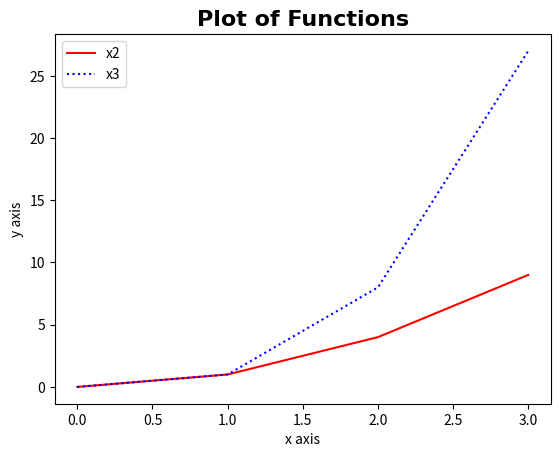

This figure's Python source:
# week08_plotTask.py

# Objective: A program called plottask.py that displays a plot of the functions below
# f(x)=x, g(x)=x2 and h(x)=x3 in the range [0, 4] on the one set of axes
# Author: Denise Redmond

# Import numpy module for arrays
# Import matplotlib, pyplot, and lines modules for data plotting capabilities
import numpy as np
import matplotlib.pyplot as plt
from matplotlib.lines import Line2D

# An array is created for the given range
xpoints = np.array(range(0, 4))

# Equations for the squared and cubed functions
x2 = xpoints * xpoints 
x3 = xpoints * xpoints * xpoints 

# Matplotlib used to style the lines on graph
# Each linestyle a distinct style and labelled appropriately
plt.plot(x2, linestyle = "solid", color = "red", label = "x2")
plt.plot(x3, linestyle = "dotted", color = "blue", label = "x3")

# Legend added
plt.legend()

# Title created via plt.title
# Title styled via dictionary 
titleFont = {'family': 'arial',
        'color':  'black',
        'weight': 'bold',
        'size': 16,
        }
plt.title("Plot of Functions", fontdict=titleFont)

# Each axis labelled appropriately
plt.xlabel("x axis")
plt.ylabel("y axis")

plt.show()